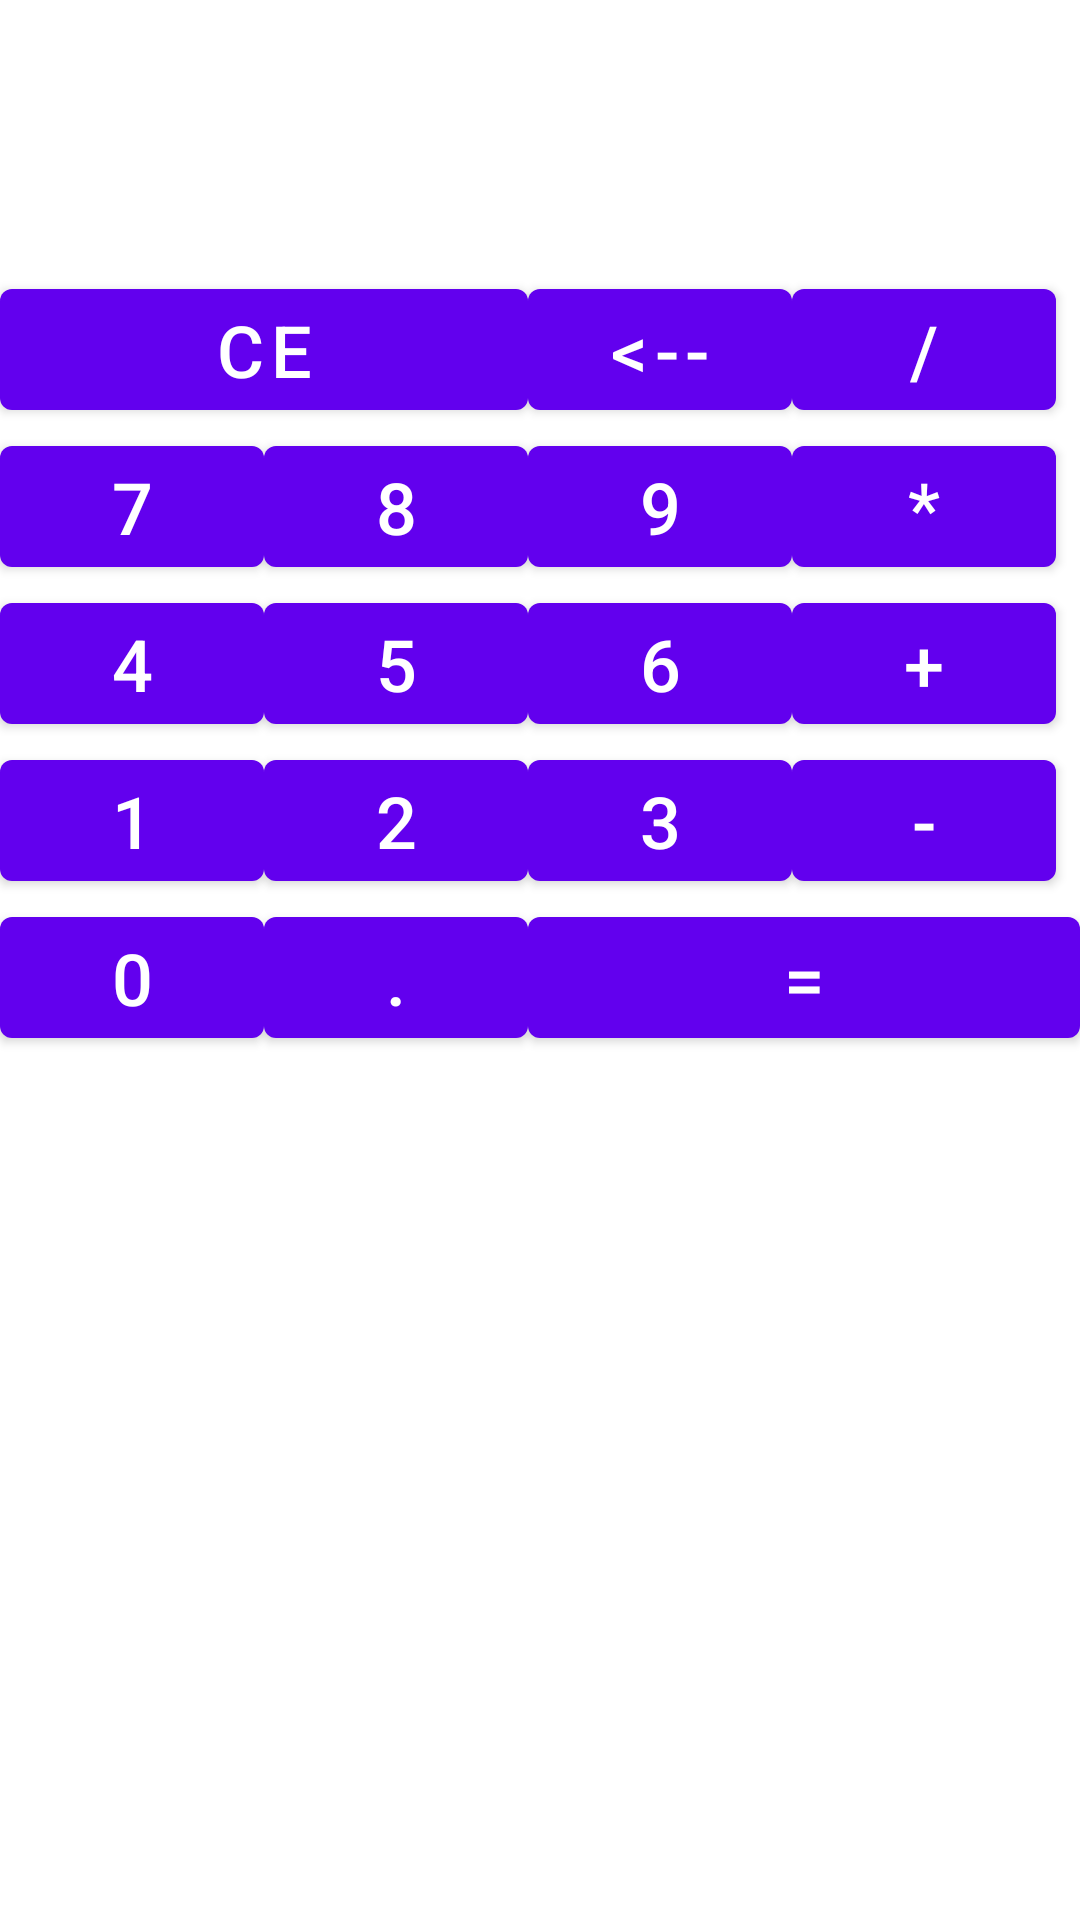

Android layout source for this screen:
<!-- AndroidManifest.xml: application theme AppTheme -->
<!-- res/layout/activity_main_button_grid.xml -->
<?xml version="1.0" encoding="utf-8"?>
<GridLayout xmlns:android="http://schemas.android.com/apk/res/android"
    xmlns:tools="http://schemas.android.com/tools"
    android:layout_width="wrap_content"
    android:layout_height="wrap_content"
    android:columnCount="4"
    android:layout_gravity="center"
    android:theme="@style/CalcButtonStyle" >

    <androidx.appcompat.widget.AppCompatTextView
        android:id="@+id/result"
        android:layout_marginLeft="@dimen/marginLRcontext"
        android:layout_marginRight="@dimen/marginLRcontext"
        android:layout_columnSpan="4"
        android:layout_gravity="fill_horizontal"
        android:gravity="right"
        android:layout_marginBottom="@dimen/calcResultMarginBottom"
        android:textSize="@dimen/textResSizeValStr" />


    <com.google.android.material.button.MaterialButton
        android:id="@+id/btn_CE"
        android:layout_columnSpan="2"
        android:layout_gravity="fill_horizontal"
        android:text="@string/buttonCE"/>

    <com.google.android.material.button.MaterialButton
        android:id="@+id/btn_Back"
        android:text="@string/buttonBack"/>

    <com.google.android.material.button.MaterialButton
        android:id="@+id/btn_Div"
        android:text="@string/buttonDiv"/>

    <com.google.android.material.button.MaterialButton
        android:id="@+id/btn_7"

        android:layout_height="wrap_content"
        android:text="@string/button7"/>

    <com.google.android.material.button.MaterialButton
        android:id="@+id/btn_8"
        android:text="@string/button8"/>

    <com.google.android.material.button.MaterialButton
        android:id="@+id/btn_9"
        android:text="@string/button9"/>

    <com.google.android.material.button.MaterialButton
        android:id="@+id/btn_Mult"
        android:text="@string/buttonMult"/>

    <com.google.android.material.button.MaterialButton
        android:id="@+id/btn_4"
        android:text="@string/button4" />

    <com.google.android.material.button.MaterialButton
        android:id="@+id/btn_5"
        android:text="@string/button5" />

    <com.google.android.material.button.MaterialButton
        android:id="@+id/btn_6"
        android:text="@string/button6" />

    <com.google.android.material.button.MaterialButton
        android:id="@+id/btn_Plus"
        android:text="@string/buttonPlus" />

    <com.google.android.material.button.MaterialButton
        android:id="@+id/btn_1"
        android:text="@string/button1" />

    <com.google.android.material.button.MaterialButton
        android:id="@+id/btn_2"
        android:text="@string/button2" />

    <com.google.android.material.button.MaterialButton
        android:id="@+id/btn_3"
        android:text="@string/button3" />

    <com.google.android.material.button.MaterialButton
        android:id="@+id/btn_Sub"
        android:text="@string/buttonSub" />

    <com.google.android.material.button.MaterialButton
        android:id="@+id/btn_0"
        android:text="@string/button0" />

    <com.google.android.material.button.MaterialButton

        android:text="@string/buttonDot" />

    <com.google.android.material.button.MaterialButton
        android:id="@+id/btn_Eq"
        android:layout_columnSpan="2"
        android:layout_gravity="fill_horizontal"
        android:text="@string/buttonEq" />

 </GridLayout>
<!-- resources referenced by this layout -->
<resources>
  <dimen name="calcResultMarginBottom">50dp</dimen>
  <dimen name="marginLRcontext">30dp</dimen>
  <dimen name="textResSizeValStr">30sp</dimen>
  <string name="button0">0</string>
  <string name="button1">1</string>
  <string name="button2">2</string>
  <string name="button3">3</string>
  <string name="button4">4</string>
  <string name="button5">5</string>
  <string name="button6">6</string>
  <string name="button7">7</string>
  <string name="button8">8</string>
  <string name="button9">9</string>
  <string name="buttonBack">&lt;--</string>
  <string name="buttonCE">CE</string>
  <string name="buttonDiv">/</string>
  <string name="buttonDot">.</string>
  <string name="buttonEq">=</string>
  <string name="buttonMult">*</string>
  <string name="buttonPlus">+</string>
  <string name="buttonSub">-</string>
  <style name="CalcButtonStyle">
          <item name="android:textSize">@dimen/textButtonSize</item>
  
          <item name="backgroundTint">@color/red</item>
          <item name="android:textColor">@color/white</item>
      </style>
  <style name="AppTheme" parent="Theme.MaterialComponents.DayNight.DarkActionBar">
          
          <item name="colorPrimary">@color/purple_500</item>
          <item name="colorPrimaryVariant">@color/purple_700</item>
          <item name="colorOnPrimary">@color/white</item>
          
          <item name="colorSecondary">@color/teal_200</item>
          <item name="colorSecondaryVariant">@color/teal_700</item>
          <item name="colorOnSecondary">@color/black</item>
          
          <item name="android:statusBarColor" tools:targetApi="l">?attr/colorPrimaryVariant</item>
          
       </style>
  <dimen name="textButtonSize">24sp</dimen>
  <color name="red">#cc0000</color>
  <color name="white">#FFFFFFFF</color>
  <color name="purple_500">#FF6200EE</color>
  <color name="purple_700">#FF3700B3</color>
  <color name="teal_200">#FF03DAC5</color>
  <color name="teal_700">#FF018786</color>
  <color name="black">#FF000000</color>
</resources>
